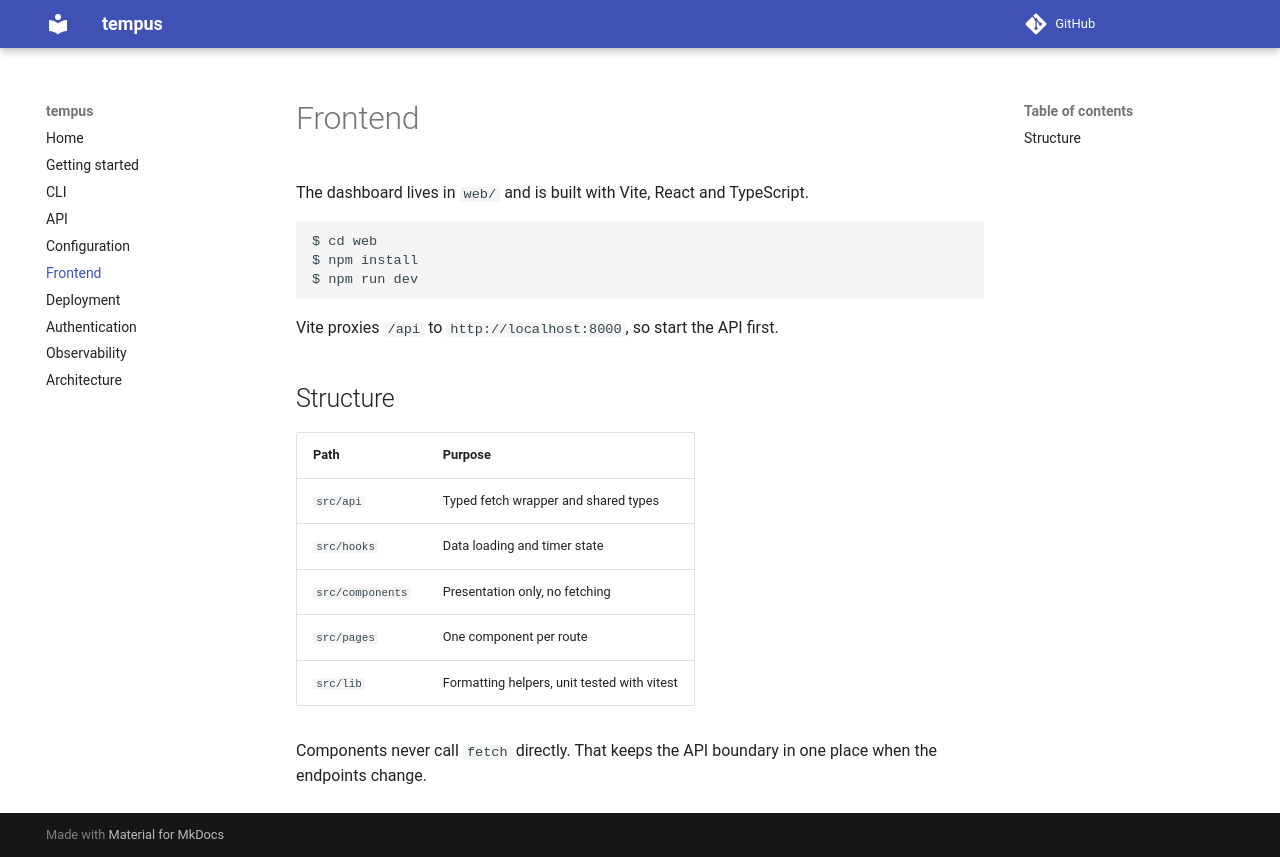

repository: buddhimaaushan/projecthistory · page: frontend/index.html · generator: mkdocs

# Frontend

The dashboard lives in `web/` and is built with Vite, React and TypeScript.

```
$ cd web
$ npm install
$ npm run dev
```

Vite proxies `/api` to `http://localhost:8000`, so start the API first.

## Structure

| Path | Purpose |
| --- | --- |
| `src/api` | Typed fetch wrapper and shared types |
| `src/hooks` | Data loading and timer state |
| `src/components` | Presentation only, no fetching |
| `src/pages` | One component per route |
| `src/lib` | Formatting helpers, unit tested with vitest |

Components never call `fetch` directly. That keeps the API boundary in one
place when the endpoints change.
